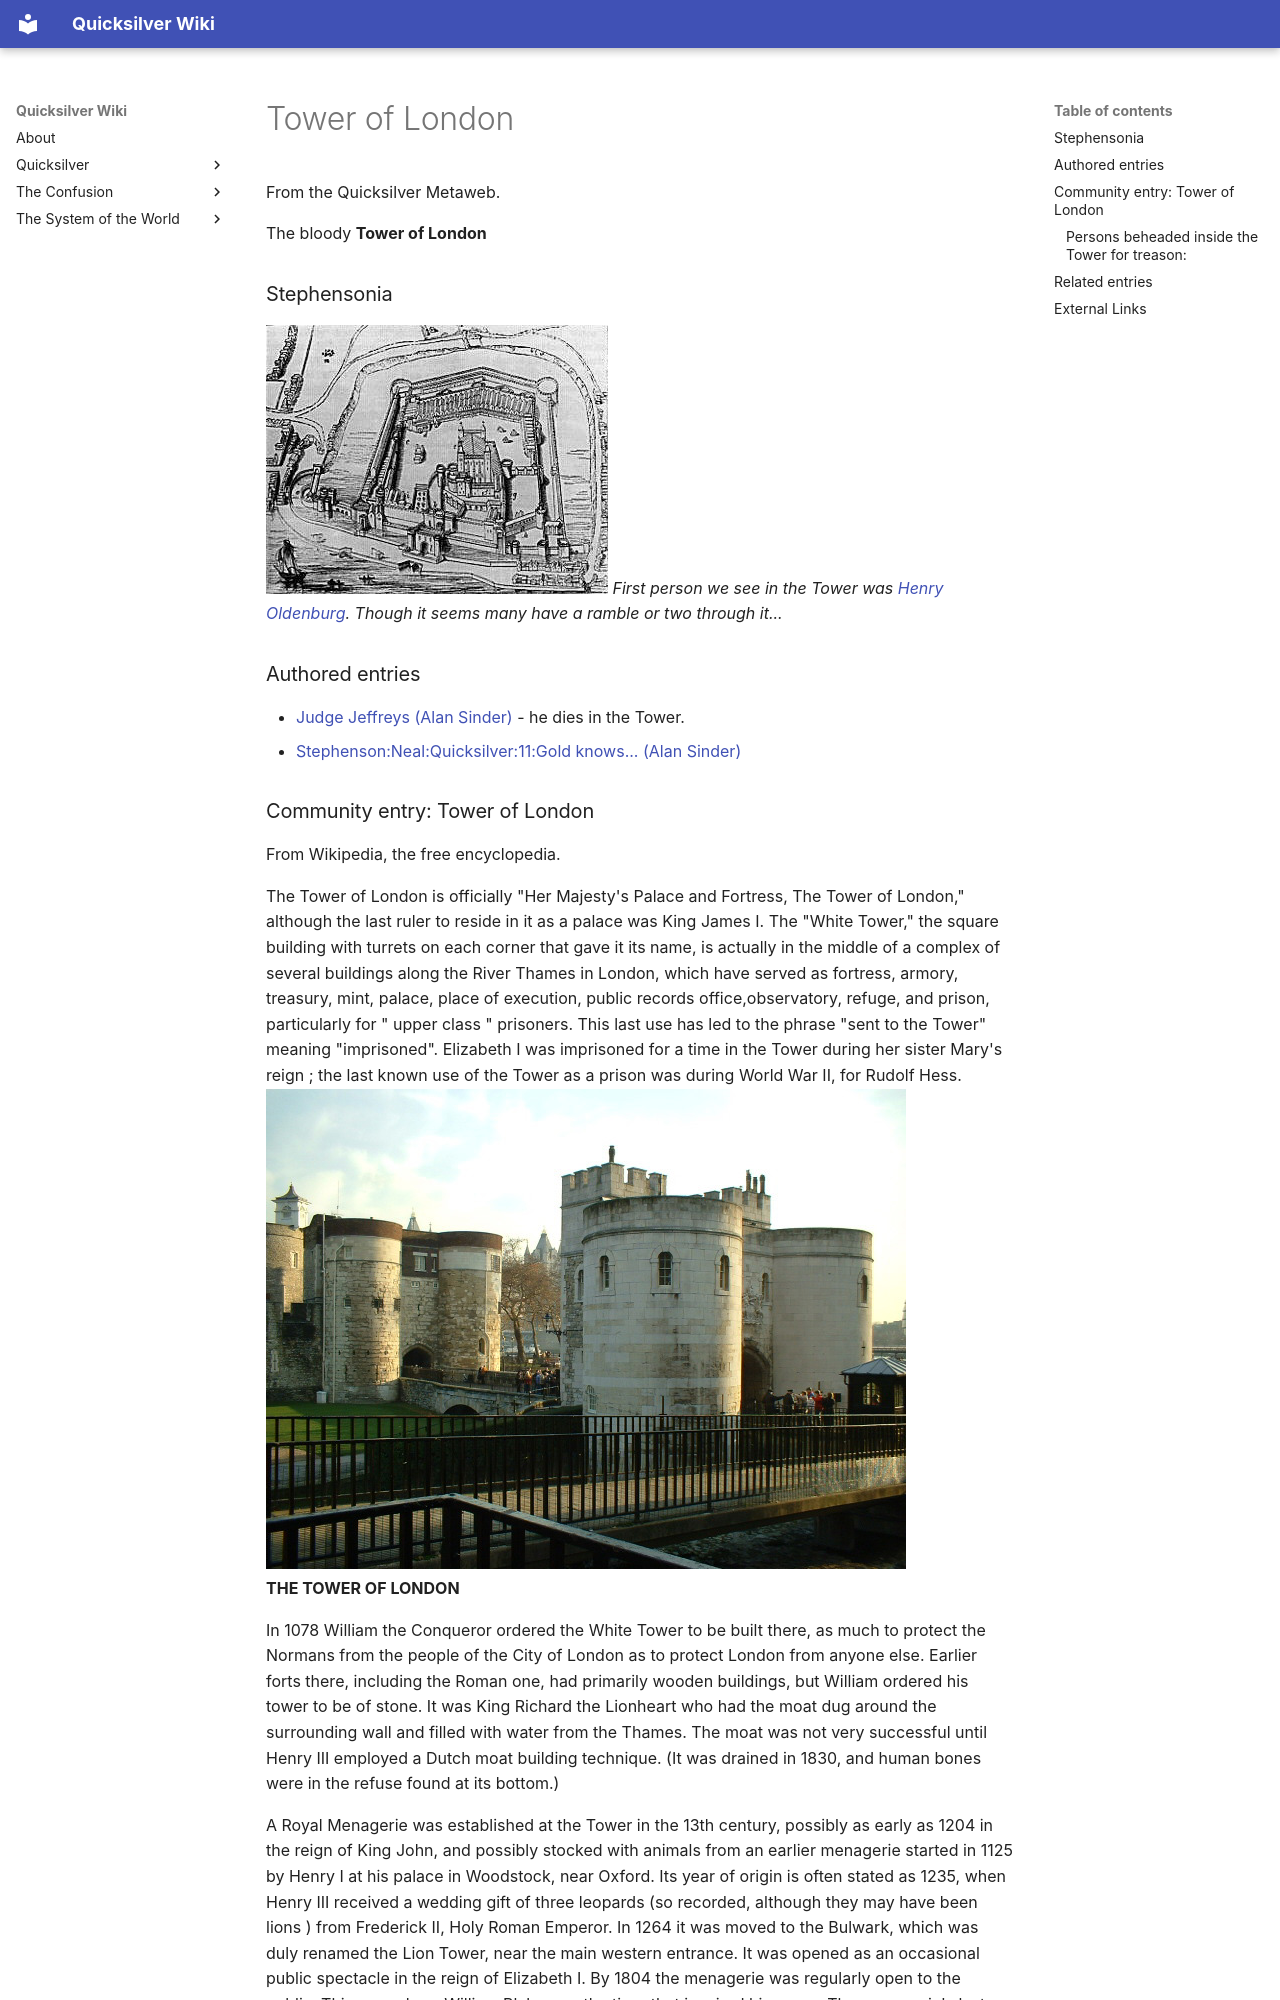

repository: nathanbraun/quicksilver-wiki · page: tower-of-london/index.html · generator: mkdocs


# Tower of London

From the Quicksilver Metaweb.

The bloody **Tower of London**
### Stephensonia


[![Sketch of the Tower complex (probably about late 16th century)](/images/TowerofLondontolsketc-PublicDomain.jpg)](sketch-of-the-tower-complex-probably-about-late-16th-century)
*First person we see in the Tower was [Henry Oldenburg](/henry-oldenburg). Though it seems many have a ramble or two through it...* 

### Authored entries


* [Judge Jeffreys (Alan Sinder)](/judge-jeffreys-alan-sinder) - he dies in the Tower.
* [Stephenson:Neal:Quicksilver:11:Gold knows... (Alan Sinder)](/stephenson-neal-quicksilver-11-gold-knows-alan-sinder)
